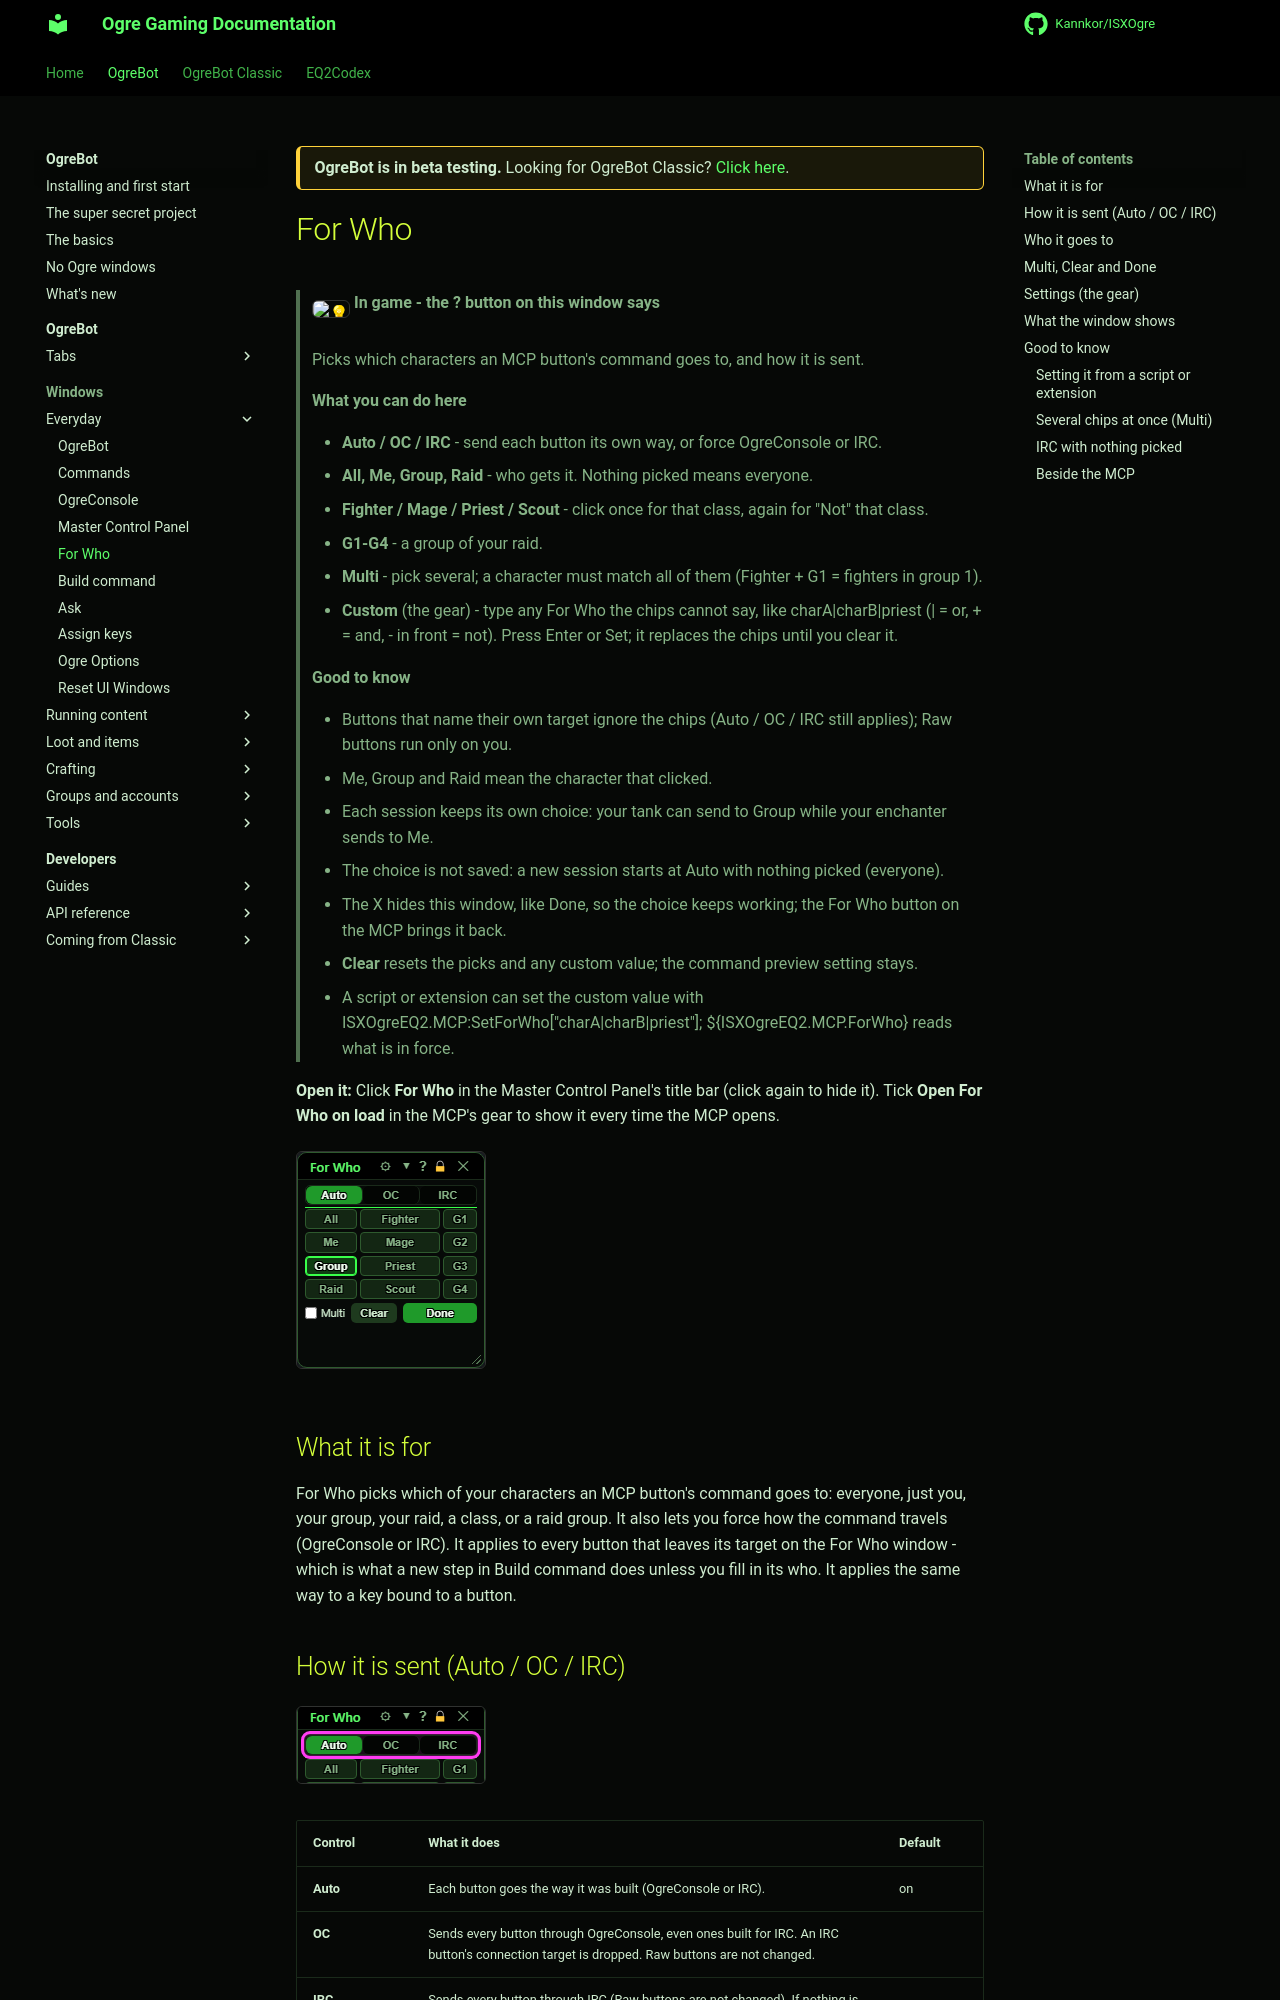

repository: Kannkor/ISXOgre · page: EQ2/bot/windows/forwho/index.html · generator: mkdocs

<div class="ogre-beta" markdown>
**OgreBot is in beta testing.** Looking for OgreBot Classic? [Click here](../../index.md).
</div>

# For Who

> **:bulb: In game - the ? button on this window says**
>
> Picks which characters an MCP button's command goes to, and how it is sent.
>
> **What you can do here**
>
> - **Auto / OC / IRC** - send each button its own way, or force OgreConsole or IRC.
> - **All, Me, Group, Raid** - who gets it. Nothing picked means everyone.
> - **Fighter / Mage / Priest / Scout** - click once for that class, again for "Not" that class.
> - **G1-G4** - a group of your raid.
> - **Multi** - pick several; a character must match all of them (Fighter + G1 = fighters in group 1).
> - **Custom** (the gear) - type any For Who the chips cannot say, like charA|charB|priest (| = or, + = and, - in front = not). Press Enter or Set; it replaces the chips until you clear it.
>
> **Good to know**
>
> - Buttons that name their own target ignore the chips (Auto / OC / IRC still applies); Raw buttons run only on you.
> - Me, Group and Raid mean the character that clicked.
> - Each session keeps its own choice: your tank can send to Group while your enchanter sends to Me.
> - The choice is not saved: a new session starts at Auto with nothing picked (everyone).
> - The X hides this window, like Done, so the choice keeps working; the For Who button on the MCP brings it back.
> - **Clear** resets the picks and any custom value; the command preview setting stays.
> - A script or extension can set the custom value with ISXOgreEQ2.MCP:SetForWho["charA|charB|priest"]; ${ISXOgreEQ2.MCP.ForWho} reads what is in force.

**Open it:** Click **For Who** in the Master Control Panel's title bar (click again to hide it). Tick **Open For Who on load** in the MCP's gear to show it every time the MCP opens.

[![For Who](../assets/forwho/window.png)](../assets/forwho/window.png "Click for full size")

## What it is for

For Who picks which of your characters an MCP button's command goes to: everyone, just you, your group, your raid, a class, or a raid group. It also lets you force how the command travels (OgreConsole or IRC). It applies to every button that leaves its target on the For Who window - which is what a new step in Build command does unless you fill in its who. It applies the same way to a key bound to a button.
